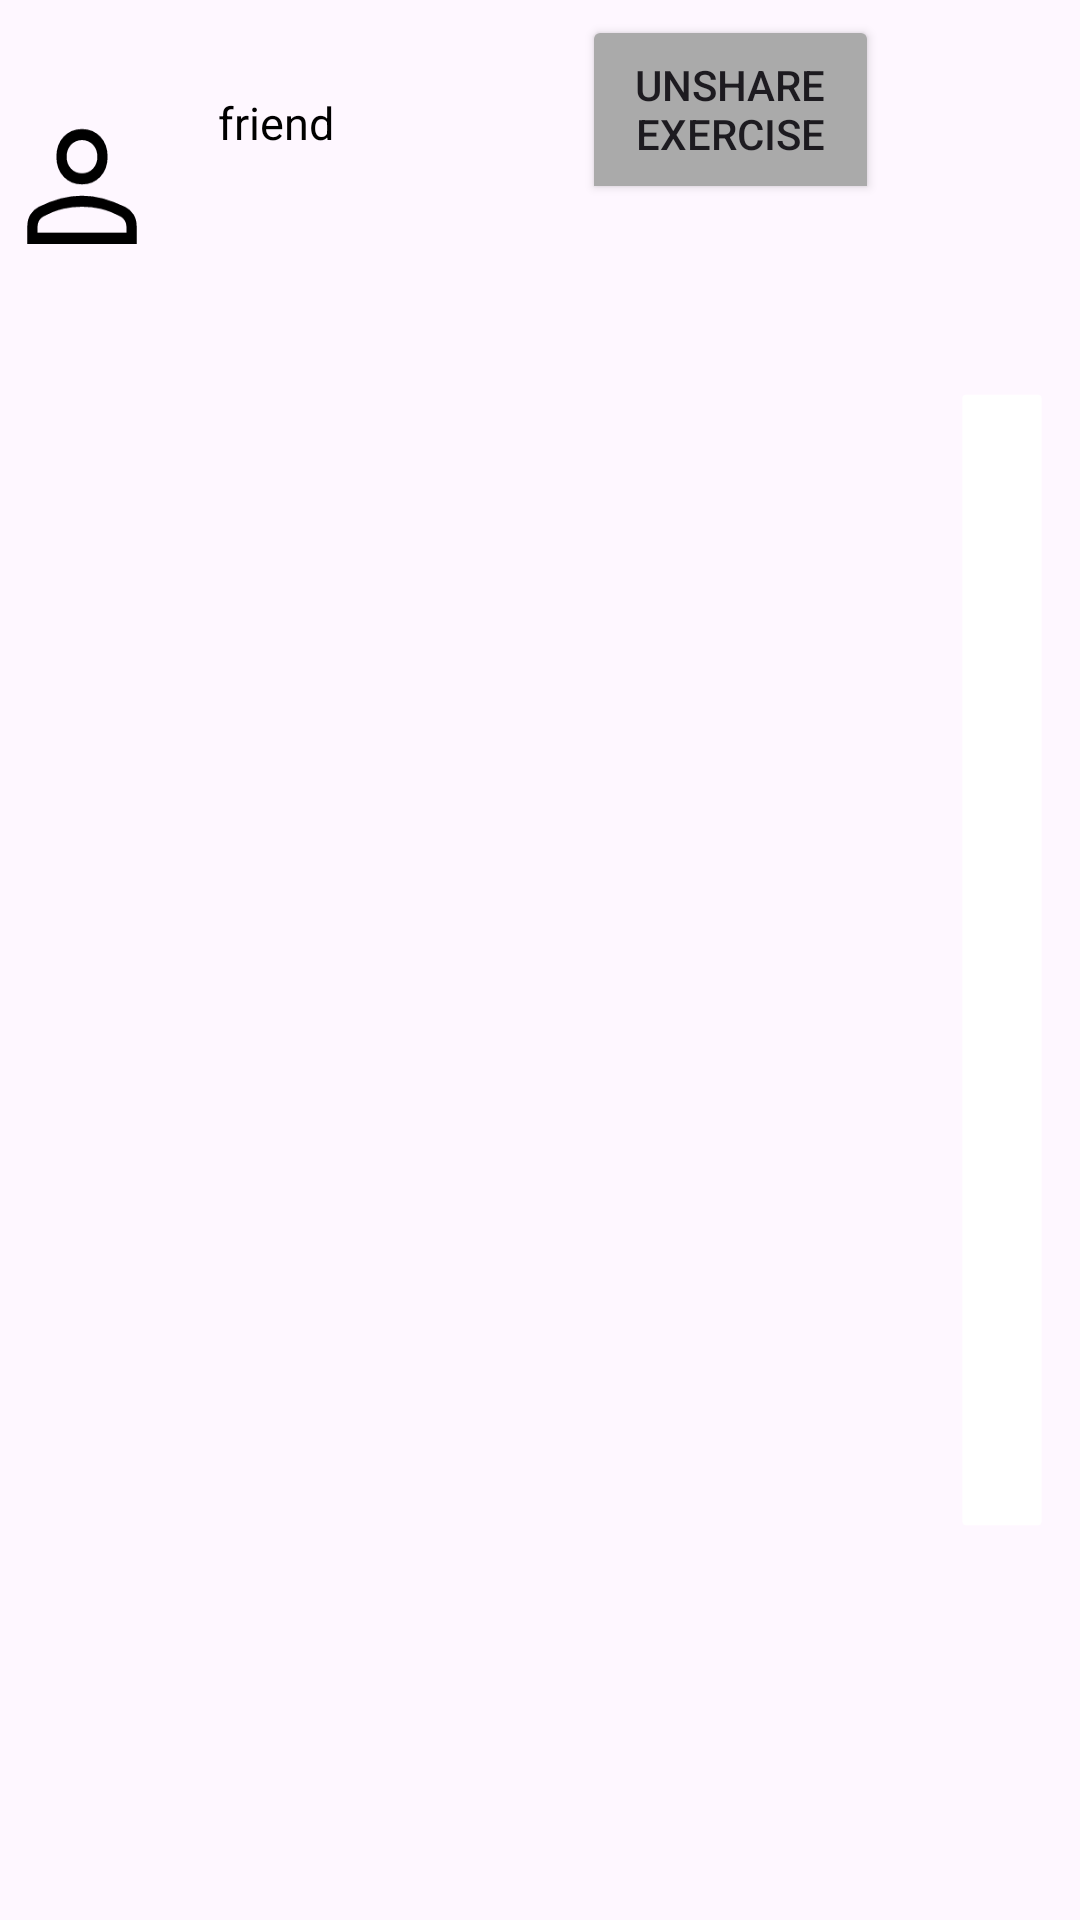

This screen was rendered from an Android layout file. Write that file and the resources it references.
<!-- AndroidManifest.xml: application theme Theme.Wellness_Studio -->
<!-- res/layout/activity_friends_list_card_view.xml -->
<?xml version="1.0" encoding="utf-8"?>
<LinearLayout xmlns:android="http://schemas.android.com/apk/res/android"
    xmlns:app="http://schemas.android.com/apk/res-auto"
    android:layout_width="match_parent"
    android:layout_height="wrap_content"
    >

        <LinearLayout
            android:layout_width="match_parent"
            android:layout_height="match_parent"
            android:orientation="horizontal">

            <ImageView
                android:id="@+id/personIcon"
                android:layout_width="wrap_content"
                android:layout_height="match_parent"
                android:clickable="false"
                android:layout_weight="1"
                android:contentDescription="person icon"
                android:scaleType="fitStart"
                android:scaleY=".9"
                app:srcCompat="@drawable/ic_person_icon" />

            <TextView
                android:id="@+id/friendListEmail"
                android:layout_width="wrap_content"
                android:layout_height="wrap_content"
                android:layout_marginStart="18dp"
                android:layout_marginTop="18dp"
                android:layout_marginEnd="22dp"
                android:layout_marginBottom="18dp"
                android:layout_weight="8"
                android:text="friend"
                android:textColor="@color/black"
                android:textSize="15sp" />

            <ToggleButton
                android:id="@+id/exerciseShareButton"
                android:layout_width="92dp"
                android:layout_height="63dp"
                android:layout_margin="5dp"
                android:layout_weight="1"
                android:backgroundTint="@android:color/darker_gray"
                android:checked="true"
                android:textOff="Share Exercise"
                android:textOn="Unshare Exercise"
                app:layout_constraintEnd_toEndOf="parent" />

            <ImageButton
                android:id="@+id/deleteFriendButton"
                android:layout_width="45dp"
                android:layout_height="match_parent"
                android:layout_gravity="start"
                android:layout_marginStart="10dp"
                android:layout_weight="1"
                android:backgroundTint="@color/white"
                android:scaleX=".6"
                android:scaleY=".6"
                android:tint="@color/red"
                app:srcCompat="@drawable/ic_delete_fill0_wght400_grad0_opsz48" />

        </LinearLayout>
</LinearLayout>
<!-- resources referenced by this layout -->
<resources>
  <color name="black">#FF000000</color>
  <color name="red">#E13629</color>
  <color name="white">#FFFFFFFF</color>
  <!-- drawable ic_person_icon (drawable) -->
  <vector xmlns:android="http://schemas.android.com/apk/res/android"
      android:width="48dp"
      android:height="48dp"
      android:viewportWidth="48"
      android:viewportHeight="40">
      <path
          android:fillColor="@color/black"
          android:pathData="M24,23.95q-3.3,0 -5.4,-2.1 -2.1,-2.1 -2.1,-5.4 0,-3.3 2.1,-5.4 2.1,-2.1 5.4,-2.1 3.3,0 5.4,2.1 2.1,2.1 2.1,5.4 0,3.3 -2.1,5.4 -2.1,2.1 -5.4,2.1ZM8,40v-4.7q0,-1.9 0.95,-3.25T11.4,30q3.35,-1.5 6.425,-2.25Q20.9,27 24,27q3.1,0 6.15,0.775 3.05,0.775 6.4,2.225 1.55,0.7 2.5,2.05 0.95,1.35 0.95,3.25L40,40ZM11,37h26v-1.7q0,-0.8 -0.475,-1.525 -0.475,-0.725 -1.175,-1.075 -3.2,-1.55 -5.85,-2.125Q26.85,30 24,30t-5.55,0.575q-2.7,0.575 -5.85,2.125 -0.7,0.35 -1.15,1.075Q11,34.5 11,35.3ZM24,20.95q1.95,0 3.225,-1.275Q28.5,18.4 28.5,16.45q0,-1.95 -1.275,-3.225Q25.95,11.95 24,11.95q-1.95,0 -3.225,1.275Q19.5,14.5 19.5,16.45q0,1.95 1.275,3.225Q22.05,20.95 24,20.95ZM24,16.45ZM24,37Z"/>
  </vector>
  <style name="Theme.Wellness_Studio" parent="Theme.Material3.DayNight.NoActionBar">
          
          <item name="colorPrimary">@color/blue</item>
          <item name="colorPrimaryVariant">@color/deep_blue</item>
          <item name="colorOnPrimary">@color/white</item>
          
          <item name="colorSecondary">@color/green</item>
          <item name="colorSecondaryVariant">@color/green_200</item>
          <item name="colorOnSecondary">@color/black</item>
          
          <item name="android:statusBarColor" tools:targetApi="l">?attr/colorPrimaryVariant</item>
          
      </style>
  <color name="blue">#009DE6</color>
  <color name="deep_blue">#00699A</color>
</resources>
